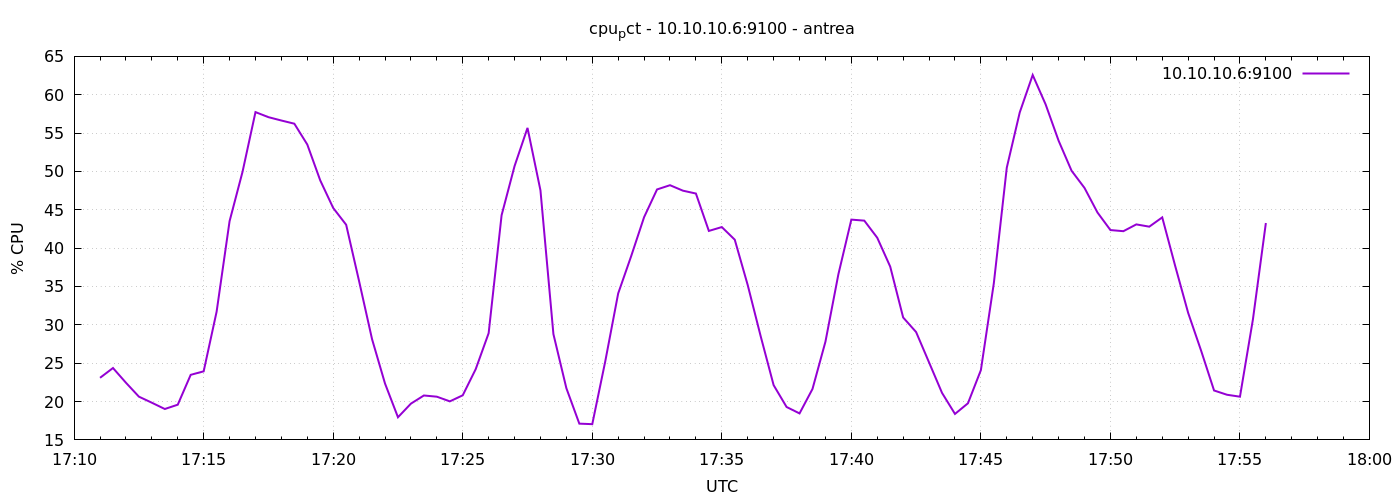

The table this chart was drawn from, first rows:
1777914660	23.095238095241566
1777914690	24.37
1777914720	22.45
1777914750	20.64
1777914780	19.85
1777914810	19.03
1777914840	19.59
1777914870	23.49
1777914900	23.94
1777914930	31.71
1777914960	43.51
1777914990	49.95
1777915020	57.73
1777915050	57.08
1777915080	56.64
1777915110	56.22
1777915140	53.51
1777915170	48.83
1777915200	45.24
1777915230	43.05
1777915260	35.69
1777915290	28.13
1777915320	22.35
1777915350	17.95
1777915380	19.73
1777915410	20.79
1777915440	20.63
1777915470	20.02
1777915500	20.81
1777915530	24.22
1777915560	28.91
1777915590	44.29
1777915620	50.7
1777915650	55.68
1777915680	47.53
1777915710	28.8
1777915740	21.74
1777915770	17.12
1777915800	17.05
1777915830	25.22
1777915860	34.1
1777915890	38.94
1777915920	44.04
1777915950	47.65
1777915980	48.2
1777916010	47.49
1777916040	47.12
1777916070	42.24
1777916100	42.75
1777916130	41.1
1777916160	35.19
1777916190	28.52
1777916220	22.14
1777916250	19.29
1777916280	18.45
1777916310	21.64
1777916340	27.8
1777916370	36.6
1777916400	43.72
1777916430	43.59
1777916460	41.35
... 30 more rows
